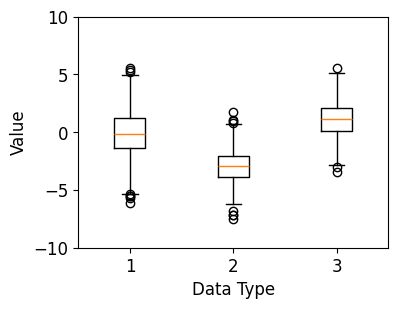

The script that saved this image:
import matplotlib.pyplot as plt
import numpy as np

# 1. Set default stile
plt.style.use('default')
plt.rcParams['figure.figsize'] = (4, 3)
plt.rcParams['font.size'] = 12

# 2. Prepare date
np.random.seed(0)
data_a = np.random.normal(0, 2.0, 1000)
data_b = np.random.normal(-3.0, 1.5, 500)
data_c = np.random.normal(1.2, 1.5, 1500)

# 3. Draw Graph
fig, ax = plt.subplots()

ax.boxplot([data_a, data_b, data_c])
ax.set_ylim(-10.0, 10.0)
ax.set_xlabel('Data Type')
ax.set_ylabel('Value')

plt.show()
